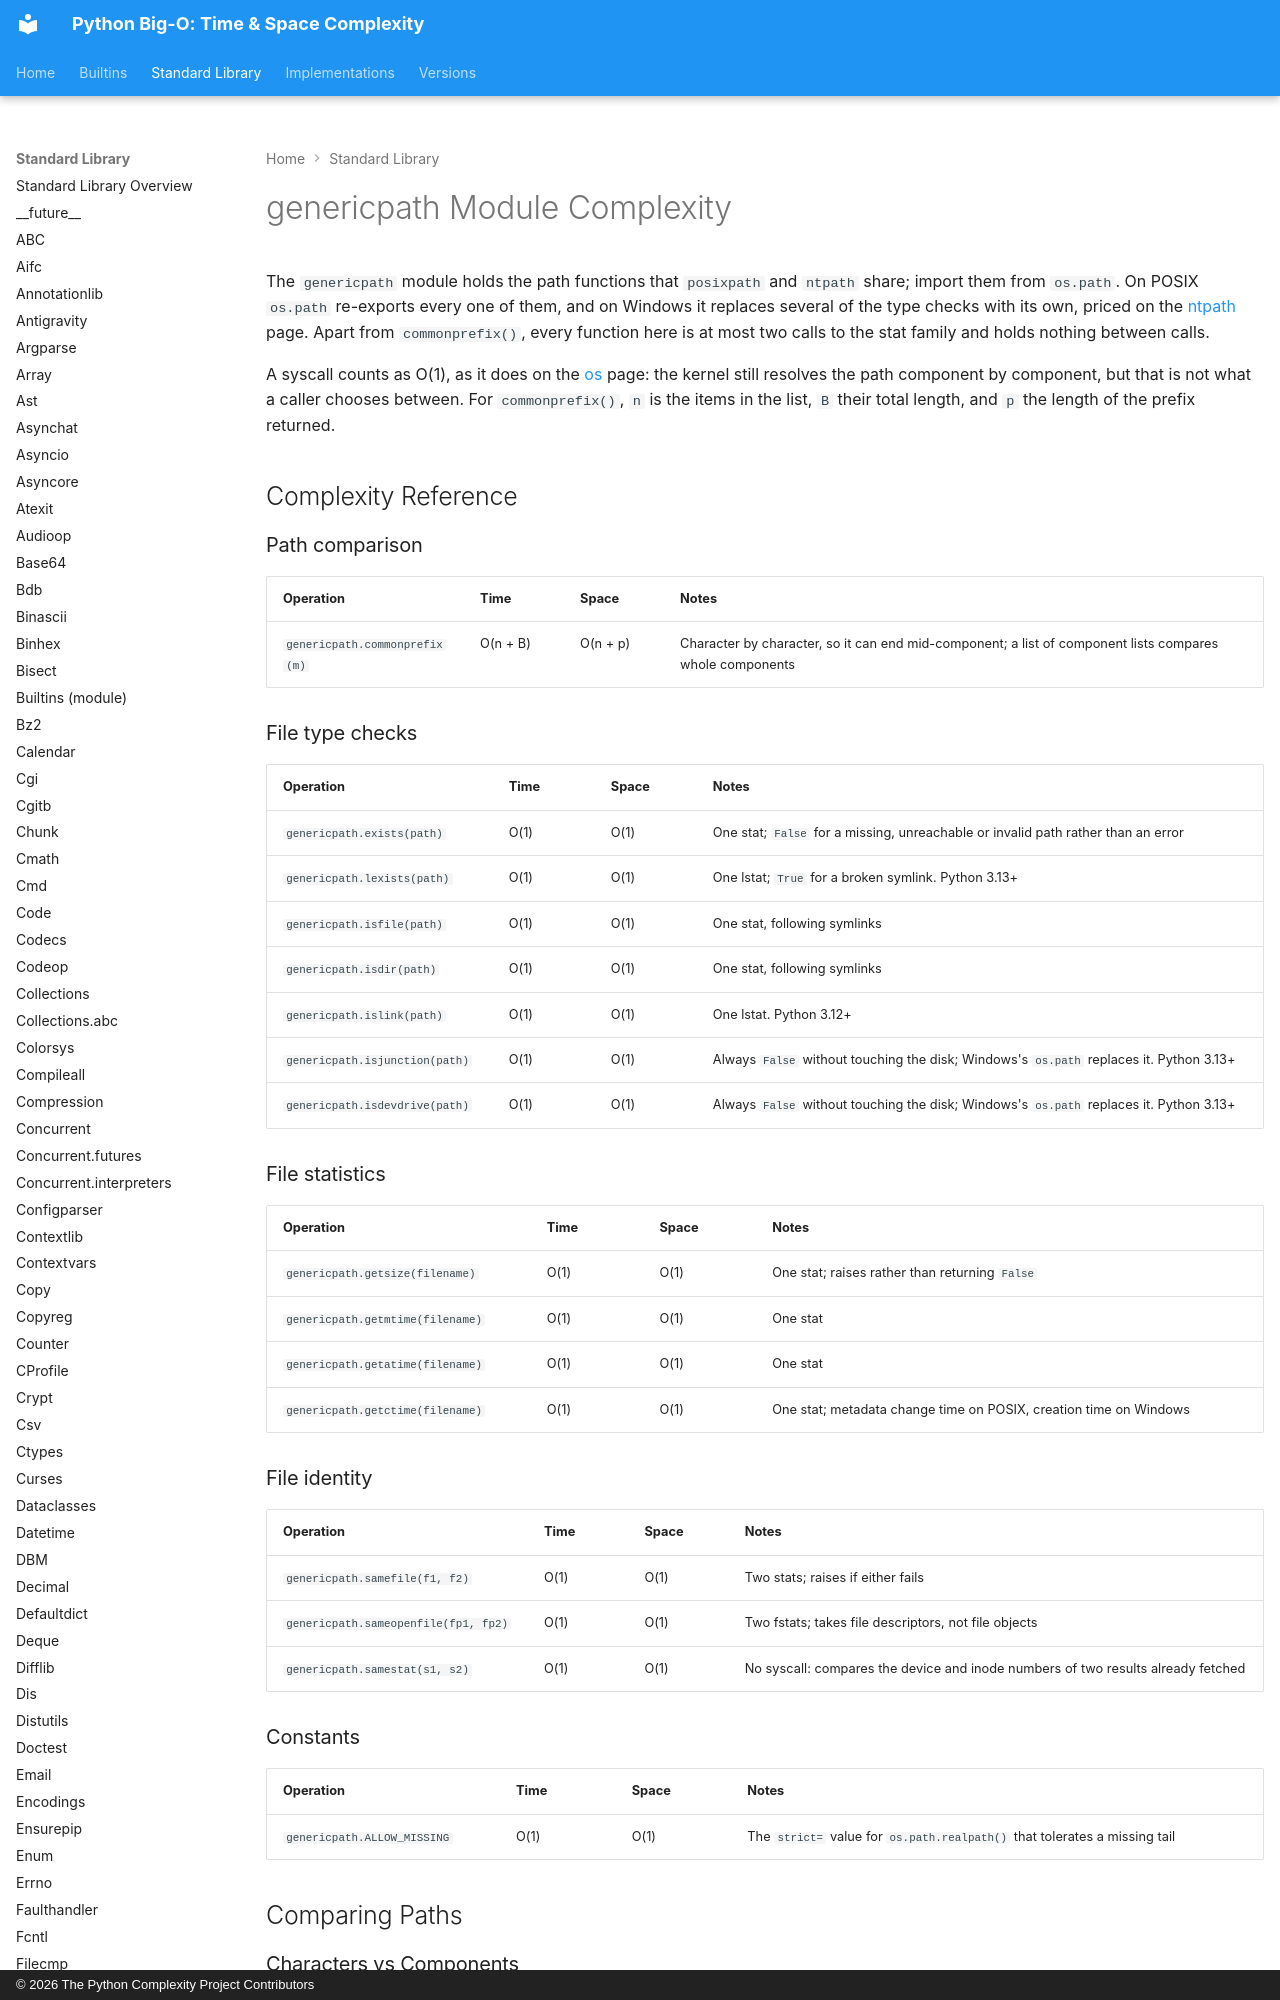

repository: heikkitoivonen/python-time-space-complexity · page: stdlib/genericpath/index.html · generator: mkdocs · copyright: © 2026 The Python Complexity Project Contributors

# genericpath Module Complexity

The `genericpath` module holds the path functions that `posixpath` and `ntpath` share; import
them from `os.path`. On POSIX `os.path` re-exports every one of them, and on Windows it replaces
several of the type checks with its own, priced on the [ntpath](ntpath.md) page. Apart from
`commonprefix()`, every function here is at most two calls to the stat family and holds nothing
between calls.

A syscall counts as O(1), as it does on the [os](os.md) page: the kernel still resolves the path
component by component, but that is not what a caller chooses between. For `commonprefix()`, `n`
is the items in the list, `B` their total length, and `p` the length of the prefix returned.

## Complexity Reference

### Path comparison

| Operation | Time | Space | Notes |
|-----------|------|-------|-------|
| `genericpath.commonprefix(m)` | O(n + B) | O(n + p) | Character by character, so it can end mid-component; a list of component lists compares whole components |

### File type checks

| Operation | Time | Space | Notes |
|-----------|------|-------|-------|
| `genericpath.exists(path)` | O(1) | O(1) | One stat; `False` for a missing, unreachable or invalid path rather than an error |
| `genericpath.lexists(path)` | O(1) | O(1) | One lstat; `True` for a broken symlink. Python 3.13+ |
| `genericpath.isfile(path)` | O(1) | O(1) | One stat, following symlinks |
| `genericpath.isdir(path)` | O(1) | O(1) | One stat, following symlinks |
| `genericpath.islink(path)` | O(1) | O(1) | One lstat. Python 3.12+ |
| `genericpath.isjunction(path)` | O(1) | O(1) | Always `False` without touching the disk; Windows's `os.path` replaces it. Python 3.13+ |
| `genericpath.isdevdrive(path)` | O(1) | O(1) | Always `False` without touching the disk; Windows's `os.path` replaces it. Python 3.13+ |

### File statistics

| Operation | Time | Space | Notes |
|-----------|------|-------|-------|
| `genericpath.getsize(filename)` | O(1) | O(1) | One stat; raises rather than returning `False` |
| `genericpath.getmtime(filename)` | O(1) | O(1) | One stat |
| `genericpath.getatime(filename)` | O(1) | O(1) | One stat |
| `genericpath.getctime(filename)` | O(1) | O(1) | One stat; metadata change time on POSIX, creation time on Windows |
